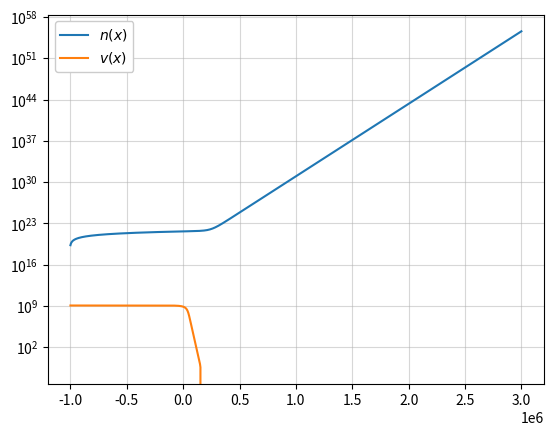

Python code for this plot:
import numpy as np
from scipy.integrate import solve_bvp,odeint
import matplotlib.pyplot as plt

E_0 = 1 * 0.0000016021773 #erg: gcm^2/s^2
m_H = 1.6*10**(-24) #g
c = 3e11 #cm
sigma_c = 2*10**(-23)
n_0 = 1*10**(20)   #1/cm^3
v_0 = (2*E_0/m_H)**(0.5)  #cm/s

#def velocity(x, v):
#    return np.array([-sigma_c*n_0*v_0*((8*v_0*v[0]-7*v[0]**2-v_0**2)/(2*v[0]*c))])

#def bc_velo(ya, yb):
#    return np.array([ya[0]-v_0])


#n_velo = 800
#x_velo = np.linspace(-1e6,3e6, n_velo)
#y_velo = np.array([np.linspace(v_0, v_0/7, n_velo)])


#sol_velo = solve_bvp(velocity, bc_velo, x_velo, y_velo)

#if sol_velo.status != 0:
#    print("WARNING: sol.status is %d" % sol_velo.status)
#print(sol_velo.message)

#def place(v):
#    x = (c/(21*sigma_c*n_0*v_0))*(np.log(np.power(v_0-v,7)/((7*v-v_0)*v_0**6))-np.log((1/3)*np.power(3/7,7)))
#    return x

#v = np.linspace(1/6*v_0,999/1000*v_0,100)

#x = np.zeros(len(v))
#vv = np.zeros(len(v))
#vn = np.zeros(len(v))
#i = 0
#for i in range(len(v)):
#    x[i] = place(v[i])
#    vv[i] = v[i] - v_0/7



#-----------------------------------------------------------------------------------------------
#everything needs to be natural
T = 10**7
b = 20.3
n_eq = b*T**3
n_s = 2.03*10**(19)
Q = 1#this is wrong; very clearly

def velocity(v,x):
    dvdx = -sigma_c*n_0*v_0*((8*v_0*v-7*v**2-v_0**2)/(2*v*c))
    return dvdx


n_num = 1000
x_num = np.linspace(-1*10**(6),3*10**(6), n_num)

sol_velo = odeint(velocity,0.999999999999*v_0,x_num)

sol_new = np.reshape(sol_velo,n_num)

def constants(v):
    D1 = (c*v/(3*n_0*v_0*sigma_c))
    D2 = ((v**2-8*v_0*v+v_0**2)/(6*v))
    D3 = sigma_c*n_0*v_0*((8*v_0*v-7*v**2-v_0**2)/(2*v*c))
    return D1,D2,D3

def numdens(x,y):
    v = np.interp(x,x_num,sol_new)
    D1,D2,D3 = constants(v)
    return np.vstack((y[1],(-D2*y[1]-D3*y[0]-Q*(1-y[0]/n_eq))/(D1)))

def bc_num(ya, yb):
    return np.array([ya[0]-n_s,ya[1]+Q/v_0])


y_num = np.array([np.linspace(n_s, n_eq, n_num),np.linspace(100, 0, n_num)])


sol_num = solve_bvp(numdens, bc_num, x_num, y_num)

#if sol_velo.status != 0:
#    print("WARNING: sol.status is %d" % sol_velo.status)
#print(sol_velo.message)


plt.plot(sol_num.x, sol_num.y[0], label='$n(x)$')
plt.plot(x_num, sol_velo-v_0/7, label='$v(x)$')
plt.yscale('log')
plt.grid(alpha=0.5)
plt.legend(framealpha=1)
plt.show()
